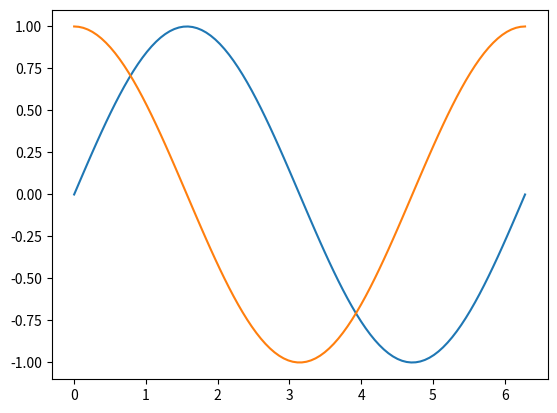
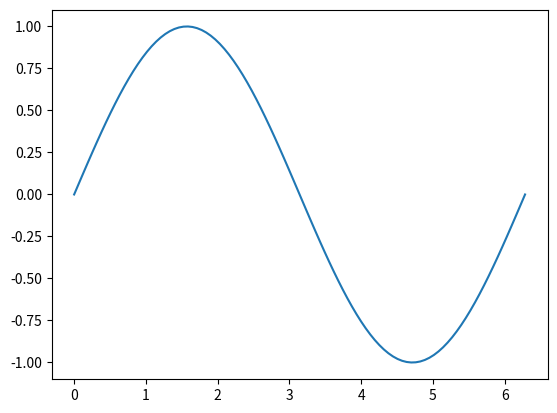
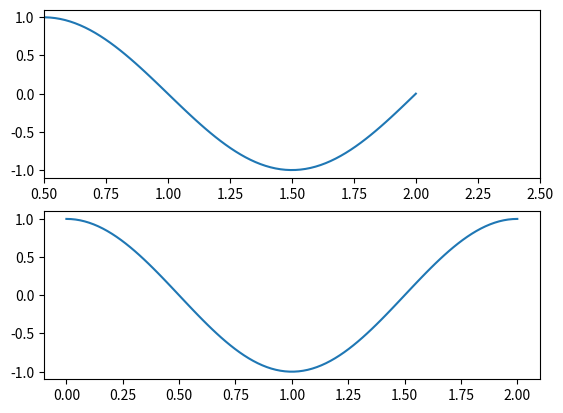
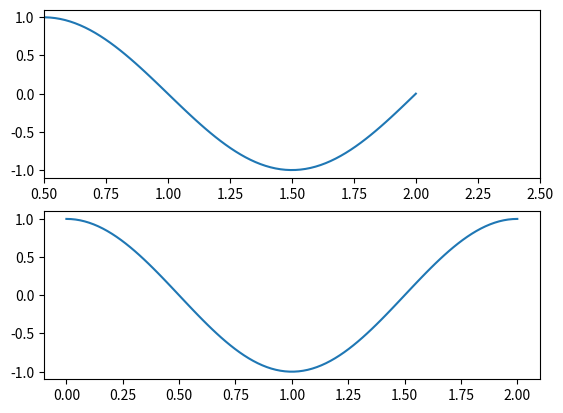

Here is the Python script that generated these plots, in order: (Note: this script raises an exception after producing the figures.)
# We'll need this command for plotting things in the notebook
%matplotlib notebook

#Import statements
import matplotlib.pyplot as plt
import numpy as np

# Make some data to go in the plot
x = np.linspace(0, 2*np.pi, 100)
sinx = np.sin(x)

# Define some more data
cosx = np.cos(x)

# Plot the data
#plt.plot(sinx)
plt.plot(x, sinx)
plt.plot(x, cosx)
plt.show()

# This creatures a Figure which will hold our plots.
fig = plt.figure()

# Plot the data again.
plt.plot(x, sinx)
plt.show()

# Create a Figure
fig = plt.figure()

# Create two subplots on the Figure, one above the other
ax1 = fig.add_subplot(2, 1, 1)
ax2 = fig.add_subplot(2, 1, 2)

# Plot some data on each of the subplots
ax1.plot(x/np.pi, sinx)
ax2.plot(x/np.pi, cosx)

# Change the limits of the x-axis on the upper plot
ax1.set_xlim(0.5, 2.5)

plt.show()

# Create multiple subplots at once
fig, ax = plt.subplots(2, 1)

# Access subplots from an array instead of by using several indiviual variables
ax[0].plot(x/np.pi, sinx)
ax[1].plot(x/np.pi, cosx)

ax[0].set_xlim(0.5, 2.5)

plt.show()

# Import statements
import sunpy.map
from sunpy.data import download_sample_data

# This is needed to download the sample data
#download_sample_data()

from sunpy.data.sample import AIA_171_IMAGE

print(AIA_171_IMAGE)
mymap = sunpy.map.Map(AIA_171_IMAGE)

print(mymap)

print(mymap.data)
print(mymap.meta)

print(mymap.mean())
print(mymap.date)
print(mymap.coordinate_system)

mymap.peek()

fig = plt.figure()
mymap.plot()
plt.show()

fig = plt.figure()
mymap.plot(vmin=500, vmax=1000)
plt.title('The Sun')
plt.xlabel('x')
plt.ylabel('y')
#plt.set_cmap('Oranges_r')
plt.colorbar()
plt.show()

# We'll use astropy units to demonstrate submapping
import astropy.units as u

# Check some information about the Map first.
print(mymap.mean(), mymap.date, mymap.xrange)

# Crop the Map and store the new one in another variable.
smap = mymap.submap([-200, 0]*u.arcsec, [-450, -250]*u.arcsec)

# Check the same information again
print(smap.mean(), smap.date, smap.xrange)

# Have a look
smap.plot()
plt.show()

fig, ax = plt.subplots(1, 2, figsize=(12, 4))

plt.sca(ax[0]) # Sets the current axes to plot on by default.
mymap.plot() # Plot the full Map
plt.title('Full sun') # Change the title
plt.colorbar() # Show a colour bar
plt.plot(-85, -380, marker='x', color='black') # Plot a single point with a black cross
# Plotting a line over a Map messes up the axes limits and they have to be reset
plt.xlim(mymap.xrange.value)
plt.ylim(mymap.yrange.value)
# Define the bottom-left corner, width and height of a rectangle from the ranges of the submap
corner = [smap.xrange[0].value, smap.yrange[0].value] * u.arcsec
width = smap.xrange[1] - smap.xrange[0]
height = smap.yrange[1] - smap.yrange[0]
mymap.draw_rectangle(corner, width, height) # Draw the rectangle

# Same again on the right
plt.sca(ax[1])
smap.plot()
plt.title('Active region')
plt.colorbar()
plt.plot(-85, -380, marker='x', color='black')
plt.xlim(smap.xrange.value)
plt.ylim(smap.yrange.value)

plt.show()